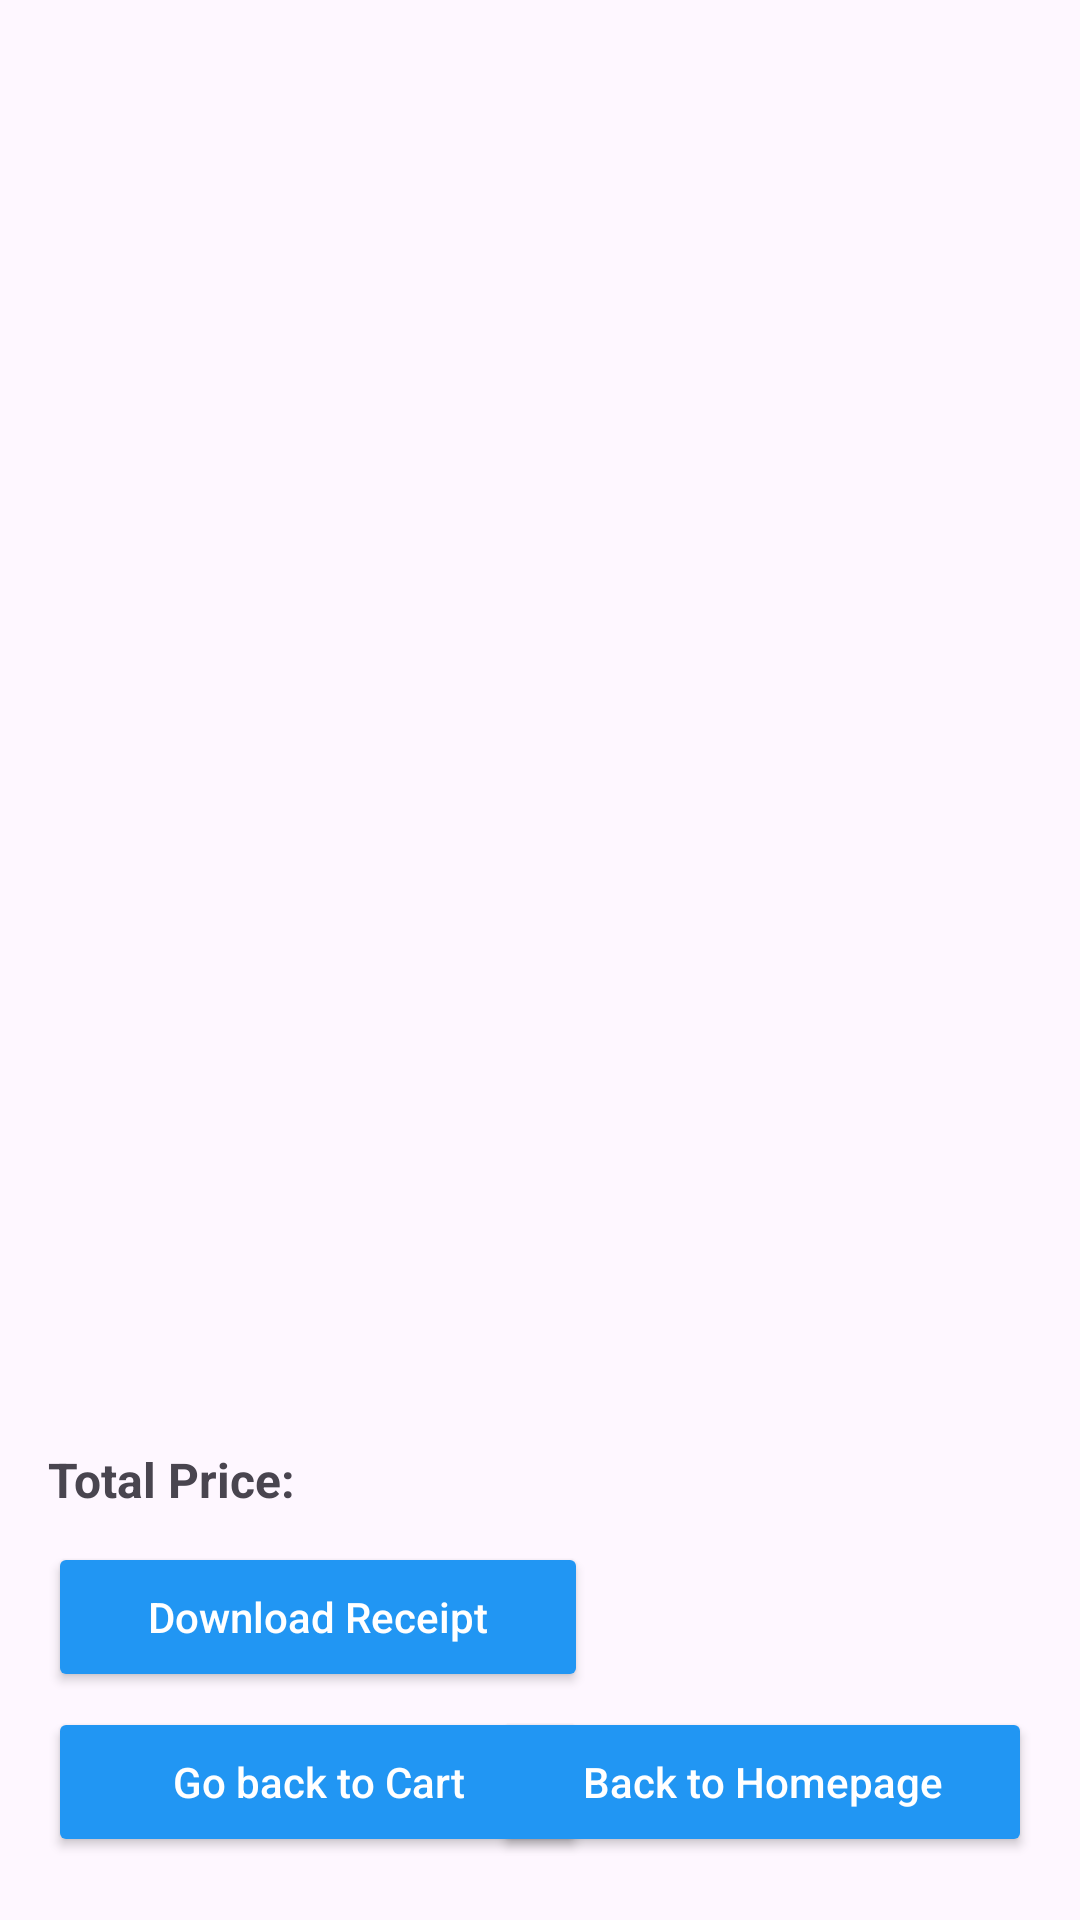

Write the Android layout XML for this screen, with the resource values it uses.
<!-- AndroidManifest.xml: application theme Theme.Fashionista -->
<!-- res/layout/receipt.xml -->
<?xml version="1.0" encoding="utf-8"?>
<androidx.constraintlayout.widget.ConstraintLayout xmlns:android="http://schemas.android.com/apk/res/android"
    xmlns:app="http://schemas.android.com/apk/res-auto"
    xmlns:tools="http://schemas.android.com/tools"
    android:id="@+id/relativeLayout"
    android:layout_width="match_parent"
    android:layout_height="match_parent"
    android:padding="16dp">

    <androidx.recyclerview.widget.RecyclerView
        android:id="@+id/receipt_items"
        layoutManager="androidx.recyclerview.widget.LinearLayoutManager"
        android:layout_width="400dp"
        android:layout_height="550dp"
        android:layout_marginStart="10dp"
        android:layout_marginTop="10dp"
        android:layout_marginEnd="10dp"
        android:layout_marginBottom="20dp"
        android:scrollbars="vertical"
        app:layout_constraintBottom_toTopOf="@+id/total_price"
        app:layout_constraintEnd_toEndOf="parent"
        app:layout_constraintStart_toStartOf="parent"
        app:layout_constraintTop_toTopOf="parent" />

    <TextView
        android:id="@+id/total_price"
        android:layout_width="wrap_content"
        android:layout_height="wrap_content"
        android:layout_marginBottom="10dp"
        android:text="Total Price: "
        android:textSize="16sp"
        android:textStyle="bold"
        app:layout_constraintBottom_toTopOf="@+id/download_receipt_button"
        app:layout_constraintStart_toStartOf="parent" />

    <Button
        android:id="@+id/download_receipt_button"
        android:layout_width="180dp"
        android:layout_height="50dp"
        android:layout_marginBottom="5dp"
        android:backgroundTint="#2196F3"
        android:text="Download Receipt"
        android:textAlignment="center"
        android:textAllCaps="false"
        android:textColor="#FFFFFF"
        android:textColorLink="#2196F3"
        app:iconTint="#2196F3"
        app:layout_constraintBottom_toTopOf="@+id/go_back"
        app:layout_constraintStart_toStartOf="parent" />

    <Button
        android:id="@+id/go_back"
        android:layout_width="180dp"
        android:layout_height="50dp"
        android:layout_marginBottom="5dp"
        android:backgroundTint="#2196F3"
        android:text="Go back to Cart"
        android:textAlignment="center"
        android:textAllCaps="false"
        android:textColor="#FFFFFF"
        android:textColorLink="#2196F3"
        app:iconTint="#2196F3"
        app:layout_constraintBottom_toBottomOf="parent"
        app:layout_constraintStart_toStartOf="parent" />

    <Button
        android:id="@+id/go_home"
        android:layout_width="180dp"
        android:layout_height="50dp"
        android:layout_marginBottom="5dp"
        android:backgroundTint="#2196F3"
        android:text="Back to Homepage"
        android:textAlignment="center"
        android:textAllCaps="false"
        android:textColor="#FFFFFF"
        android:textColorLink="#2196F3"
        app:iconTint="#2196F3"
        app:layout_constraintBottom_toBottomOf="parent"
        app:layout_constraintEnd_toEndOf="parent" />

</androidx.constraintlayout.widget.ConstraintLayout>
<!-- resources referenced by this layout -->
<resources>
  <style name="Theme.Fashionista" parent="Base.Theme.Fashionista" />
  <style name="Base.Theme.Fashionista" parent="Theme.Material3.DayNight.NoActionBar">
          
          
      </style>
</resources>
